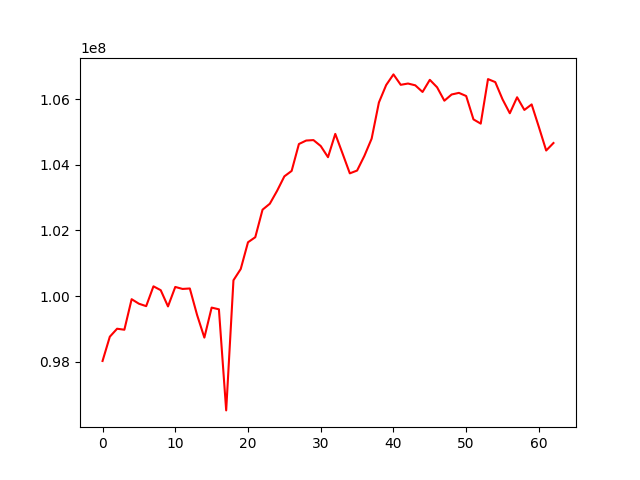

Data behind this chart, as committed beside it:
, 0
0, 98023132
1, 98762516
2, 99005591
3, 98975093
4, 99905288
5, 99767581
6, 99693712
7, 100297605
8, 100179658
9, 99685030
10, 100278644
11, 100217797
12, 100231951
13, 99424432
14, 98735218
15, 99649353
16, 99597191
17, 96517140
18, 100481983
19, 100825097
20, 101640130
21, 101793709
22, 102632695
23, 102813986
24, 103206890
25, 103648259
26, 103813718
27, 104633309
28, 104739486
29, 104753012
30, 104572272
31, 104232017
32, 104941828
33, 104344908
34, 103739785
35, 103824898
36, 104271520
37, 104796687
38, 105899414
39, 106431039
40, 106754628
41, 106437230
42, 106476291
43, 106421858
44, 106219257
45, 106589546
46, 106362152
47, 105953137
48, 106142682
49, 106191808
50, 106095986
51, 105384338
52, 105254739
53, 106612047
54, 106519775
55, 105994735
56, 105570584
57, 106058031
58, 105671963
59, 105840070
... 3 more rows
